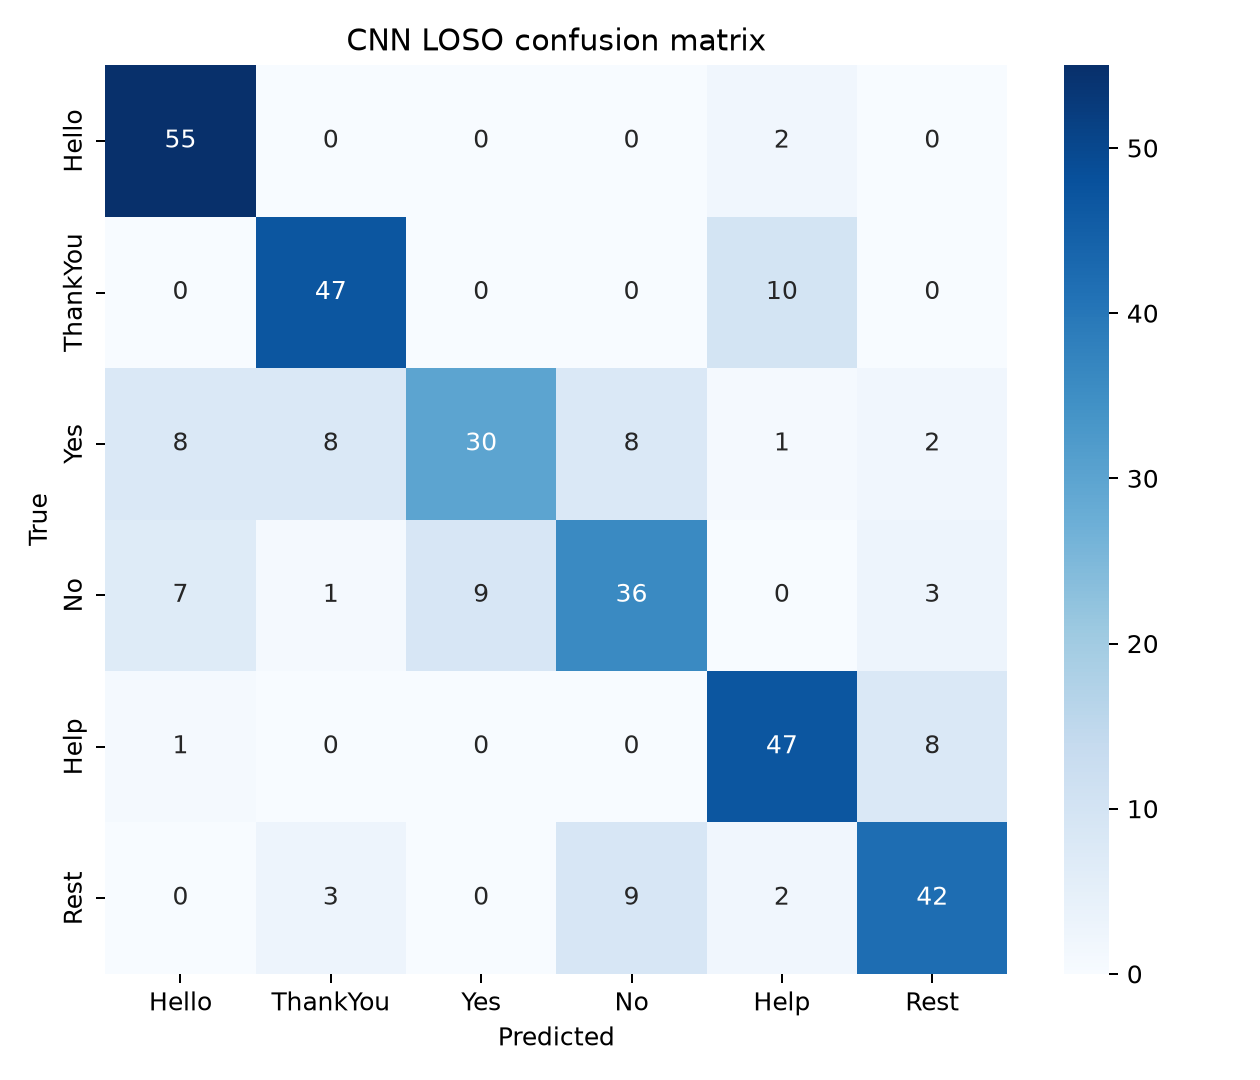

Values plotted in this chart, from the file beside it:
true_label, Hello, ThankYou, Yes, No, Help, Rest
Hello, 55, 0, 0, 0, 2, 0
ThankYou, 0, 47, 0, 0, 10, 0
Yes, 8, 8, 30, 8, 1, 2
No, 7, 1, 9, 36, 0, 3
Help, 1, 0, 0, 0, 47, 8
Rest, 0, 3, 0, 9, 2, 42
